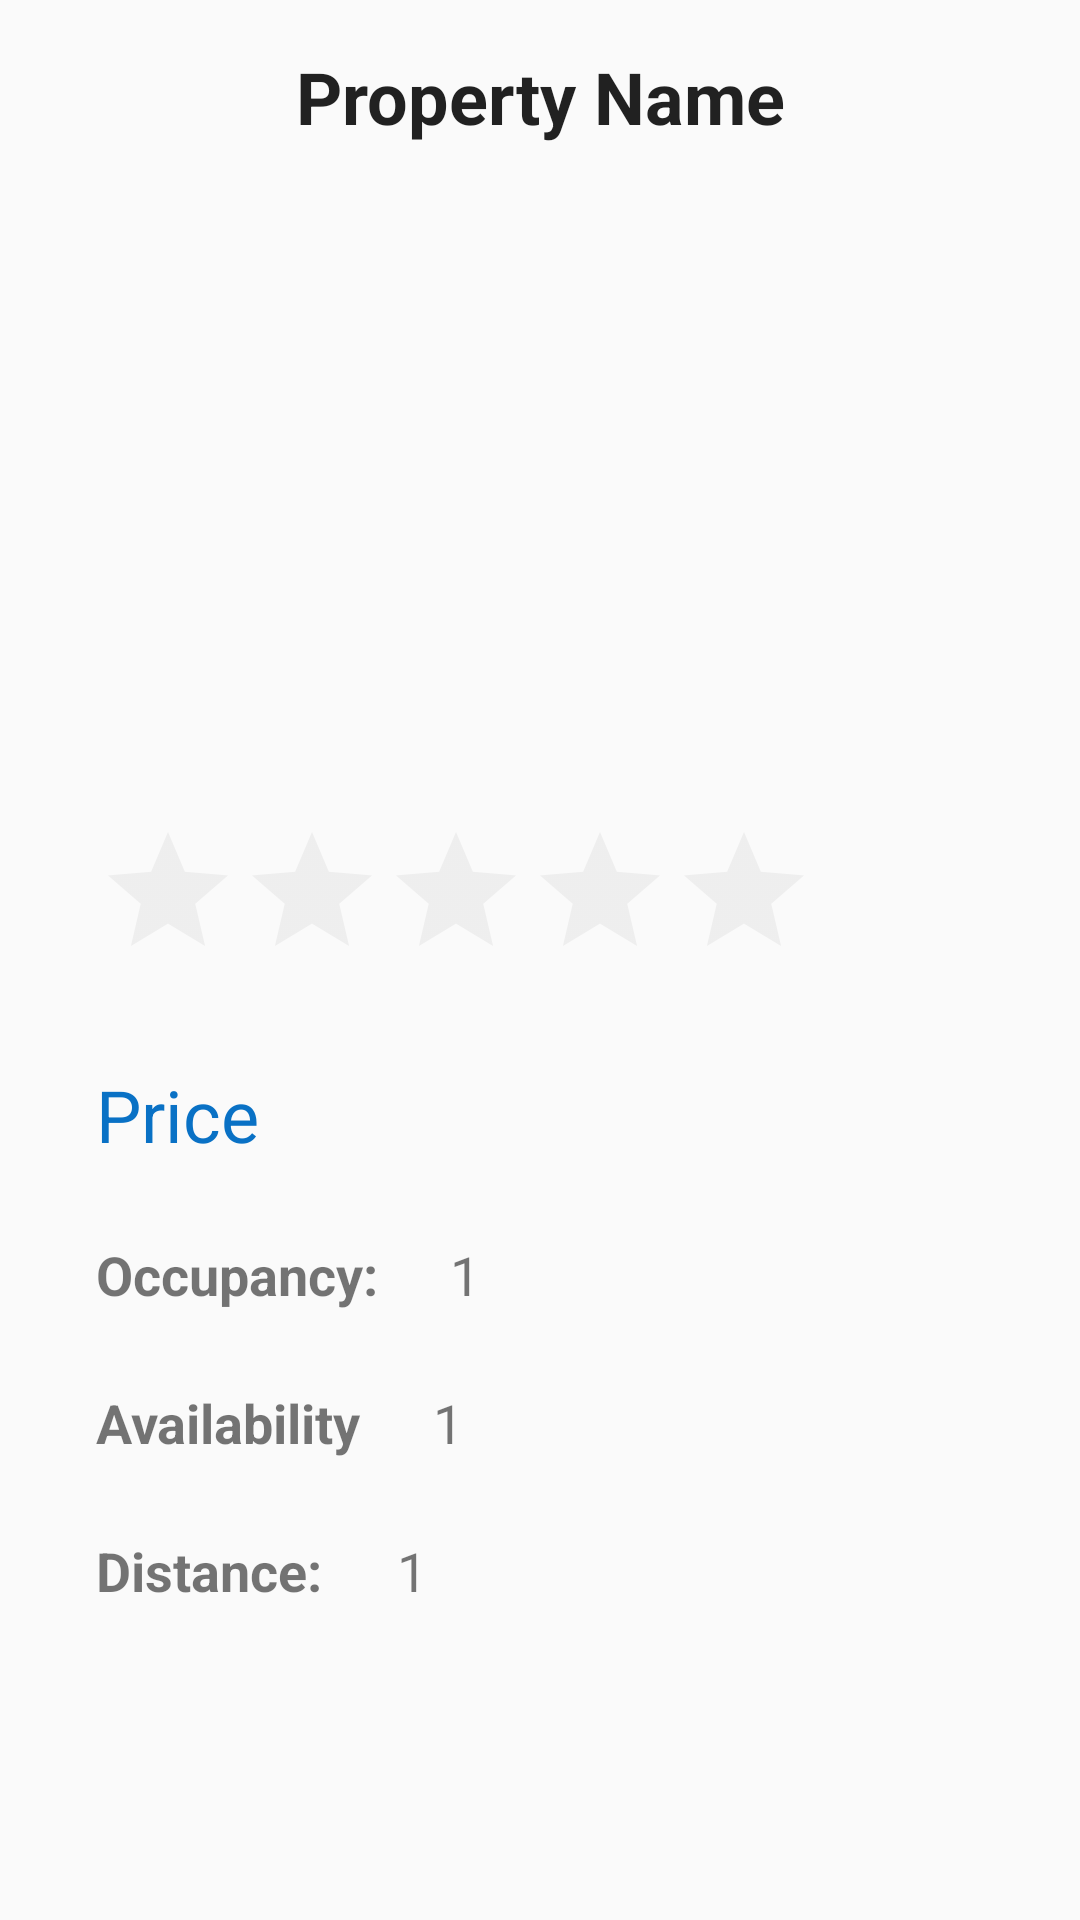

Reconstruct the res/layout file that produces this screen, plus the resources it refers to.
<!-- AndroidManifest.xml: application theme AppTheme -->
<!-- res/layout/activity_single_result.xml -->
<?xml version="1.0" encoding="utf-8"?>
<androidx.constraintlayout.widget.ConstraintLayout xmlns:android="http://schemas.android.com/apk/res/android"
    xmlns:app="http://schemas.android.com/apk/res-auto"
    xmlns:tools="http://schemas.android.com/tools"
    android:layout_width="match_parent"
    android:layout_height="match_parent"
    tools:context=".SingleResult">

    <TextView
        android:id="@+id/txt_distance"
        android:layout_width="wrap_content"
        android:layout_height="wrap_content"
        android:layout_marginStart="25dp"
        android:layout_marginTop="25dp"
        android:text="1"
        android:textSize="18sp"
        app:layout_constraintStart_toEndOf="@+id/txt_distance_static"
        app:layout_constraintTop_toBottomOf="@+id/txt_night" />

    <TextView
        android:id="@+id/txt_distance_static"
        android:layout_width="wrap_content"
        android:layout_height="wrap_content"
        android:layout_marginStart="32dp"
        android:layout_marginTop="25dp"
        android:text="Distance:"
        android:textSize="18sp"
        android:textStyle="bold"
        app:layout_constraintStart_toStartOf="parent"
        app:layout_constraintTop_toBottomOf="@+id/txt_night" />

    <TextView
        android:id="@+id/propertyName"
        android:layout_width="wrap_content"
        android:layout_height="wrap_content"
        android:layout_marginTop="16dp"
        android:text="Property Name"
        android:textAppearance="@style/TextAppearance.AppCompat.Large"
        android:textSize="24sp"
        android:textStyle="bold"
        app:layout_constraintEnd_toEndOf="parent"
        app:layout_constraintStart_toStartOf="parent"
        app:layout_constraintTop_toTopOf="parent" />

    <TextView
        android:id="@+id/txt_price"
        android:layout_width="wrap_content"
        android:layout_height="wrap_content"
        android:layout_marginStart="32dp"
        android:layout_marginTop="25dp"
        android:text="Price"
        android:textAppearance="@style/TextAppearance.AppCompat.Large"
        android:textColor="#0971C5"
        android:textSize="24sp"
        app:layout_constraintStart_toStartOf="parent"
        app:layout_constraintTop_toBottomOf="@+id/ratingBar" />

    <RatingBar
        android:id="@+id/ratingBar"
        android:layout_width="wrap_content"
        android:layout_height="wrap_content"
        android:layout_marginStart="32dp"
        android:layout_marginTop="25dp"
        android:layout_marginEnd="155dp"
        android:isIndicator="true"
        android:numStars="5"
        android:theme="@style/RatingBar"
        app:layout_constraintEnd_toEndOf="parent"
        app:layout_constraintHorizontal_bias="0.0"
        app:layout_constraintStart_toStartOf="parent"
        app:layout_constraintTop_toBottomOf="@+id/apartmentImage" />

    <TextView
        android:id="@+id/txt_maxOcc"
        android:layout_width="wrap_content"
        android:layout_height="wrap_content"
        android:layout_marginStart="32dp"
        android:layout_marginTop="25dp"
        android:text="Occupancy:"
        android:textSize="18sp"
        android:textStyle="bold"
        app:layout_constraintStart_toStartOf="parent"
        app:layout_constraintTop_toBottomOf="@+id/txt_price" />

    <TextView
        android:id="@+id/txt_occ"
        android:layout_width="wrap_content"
        android:layout_height="wrap_content"
        android:layout_marginStart="24dp"
        android:layout_marginTop="25dp"
        android:text="1"
        android:textSize="18sp"
        app:layout_constraintStart_toEndOf="@+id/txt_maxOcc"
        app:layout_constraintTop_toBottomOf="@+id/txt_price" />

    <TextView
        android:id="@+id/txt_night2"
        android:layout_width="wrap_content"
        android:layout_height="wrap_content"
        android:layout_marginStart="24dp"
        android:layout_marginTop="25dp"
        android:text="1"
        android:textSize="18sp"
        app:layout_constraintStart_toEndOf="@+id/txt_night"
        app:layout_constraintTop_toBottomOf="@+id/txt_maxOcc" />

    <TextView
        android:id="@+id/txt_night"
        android:layout_width="wrap_content"
        android:layout_height="wrap_content"
        android:layout_marginStart="32dp"
        android:layout_marginTop="25dp"
        android:text="Availability"
        android:textSize="18sp"
        android:textStyle="bold"
        app:layout_constraintStart_toStartOf="parent"
        app:layout_constraintTop_toBottomOf="@+id/txt_maxOcc" />

    <ImageView
        android:id="@+id/apartmentImage"
        android:layout_width="270dp"
        android:layout_height="150dp"
        android:layout_marginStart="50dp"
        android:layout_marginTop="50dp"
        android:layout_marginEnd="50dp"
        app:layout_constraintEnd_toEndOf="parent"
        app:layout_constraintStart_toStartOf="parent"
        app:layout_constraintTop_toBottomOf="@+id/propertyName"
        tools:srcCompat="@tools:sample/avatars" />

</androidx.constraintlayout.widget.ConstraintLayout>
<!-- resources referenced by this layout -->
<resources>
  <style name="RatingBar" parent="Theme.AppCompat">
          <item name="colorControlNormal">#D3D3D3</item>
          <item name="colorControlActivated">#ffc922</item>
      </style>
  <style name="AppTheme" parent="Theme.AppCompat.Light.DarkActionBar">
          
          <item name="colorPrimary">@color/colorPrimary</item>
          <item name="colorPrimaryDark">@color/colorPrimaryDark</item>
          <item name="colorAccent">@color/colorAccent</item>
      </style>
  <color name="colorPrimary">#001a33</color>
  <color name="colorPrimaryDark">#001a33</color>
  <color name="colorAccent">#cc99ff</color>
</resources>
